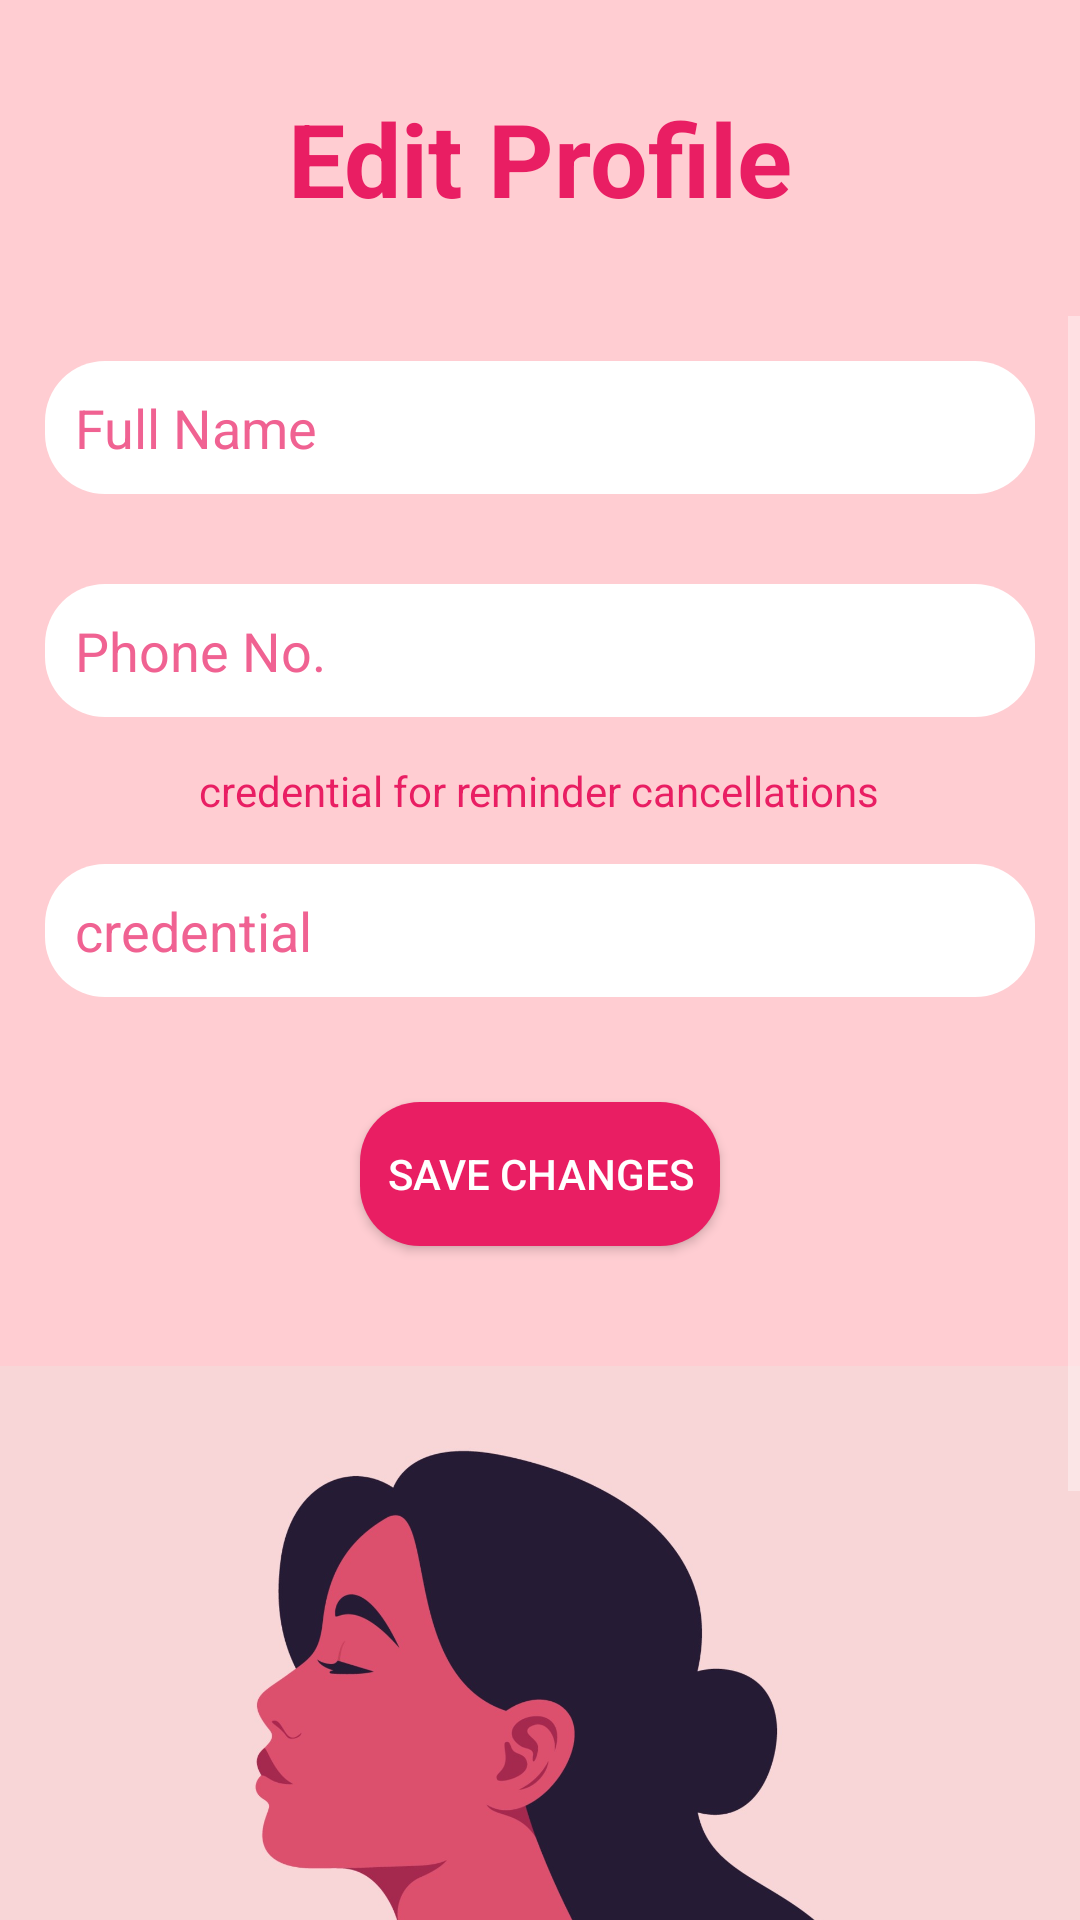

Reconstruct the res/layout file that produces this screen, plus the resources it refers to.
<!-- AndroidManifest.xml: application theme Theme.AppCompat.Light.NoActionBar.FullScreen -->
<!-- res/layout/activity_profile.xml -->
<?xml version="1.0" encoding="utf-8"?>
<RelativeLayout xmlns:android="http://schemas.android.com/apk/res/android"
    xmlns:app="http://schemas.android.com/apk/res-auto"
    xmlns:tools="http://schemas.android.com/tools"
    android:layout_width="match_parent"
    android:layout_height="match_parent"
    android:background="#ffcdd2"
    tools:context=".singupScreen">

    <TextView
        android:id="@+id/text"
        android:layout_width="wrap_content"
        android:layout_height="wrap_content"
        android:text="Edit Profile"
        android:fontFamily="sans-serif"
        android:textSize="34sp"
        android:layout_margin="30dp"
        android:textStyle="bold"
        android:layout_centerHorizontal="true"
        android:textColor="@color/main03"/>

    <ScrollView
        android:layout_width="match_parent"
        android:layout_below="@id/text"
        android:layout_height="wrap_content">
        <RelativeLayout
            android:layout_width="match_parent"
            android:layout_height="wrap_content">


            <EditText
                android:id="@+id/NameTV"
                android:hint="Full Name"
                android:padding="10dp"
                android:drawablePadding="5dp"
                android:layout_margin="15dp"
                android:textColorHint="@color/main02"
                android:textColor="@color/main01"
                android:inputType="textPersonName|textCapWords"
                android:layout_width="match_parent"
                android:layout_height="wrap_content"
                android:background="@drawable/sharp_rect01"
                android:backgroundTint="@color/white"
                />

            <EditText
                android:id="@+id/Phonetv"
                android:layout_below="@id/NameTV"
                android:hint="Phone No."
                android:padding="10dp"
                android:drawablePadding="5dp"
                android:layout_margin="15dp"
                android:inputType="phone"
                android:layout_width="match_parent"
                android:textColorHint="@color/main02"
                android:textColor="@color/main01"
                android:layout_height="wrap_content"
                android:background="@drawable/sharp_rect01"
                android:backgroundTint="@color/white"
                />
            <TextView
                android:id="@+id/text1"
                android:layout_width="wrap_content"
                android:layout_height="wrap_content"
                android:text="credential for reminder cancellations"
                android:textSize="14sp"
                android:layout_below="@id/Phonetv"
                android:layout_centerHorizontal="true"
                android:textColor="@color/main03"/>
            <EditText
                android:id="@+id/credentialtv"
                android:layout_below="@id/text1"
                android:hint="credential"
                android:padding="10dp"
                android:drawablePadding="5dp"
                android:layout_margin="15dp"
                android:inputType="textImeMultiLine"
                android:layout_width="match_parent"
                android:layout_height="wrap_content"
                android:textColorHint="@color/main02"
                android:textColor="@color/main01"
                android:background="@drawable/sharp_rect01"
                android:backgroundTint="@color/white"
                />


            <Button
                android:id="@+id/savechangesbtn"
                style="@style/Widget.AppCompat.Button.Colored"
                android:text="Save Changes"
                android:layout_margin="20dp"
                app:backgroundTint="@color/main03"
                android:layout_width="wrap_content"
                android:layout_height="wrap_content"
                android:layout_below="@id/credentialtv"
                android:background="@drawable/sharp_rect02"
                android:textColor="@color/white"
                android:layout_centerHorizontal="true"
                android:minWidth="120dp"
                ></Button>
            <ImageView
                android:layout_width="wrap_content"
                android:layout_height="400dp"
                android:src="@drawable/womenportrait"
             android:layout_below="@id/savechangesbtn"

                />
        </RelativeLayout>
    </ScrollView>
</RelativeLayout>
<!-- resources referenced by this layout -->
<resources>
  <color name="main01">#12130F</color>
  <color name="main02">#f06292</color>
  <color name="main03">#e91e63</color>
  <color name="white">#FFFFFFFF</color>
  <!-- drawable sharp_rect01 (drawable) -->
  <?xml version="1.0" encoding="utf-8"?>
  <shape xmlns:android="http://schemas.android.com/apk/res/android"
      android:shape="rectangle">
      <solid android:color="#ffebee"/>
      <corners
          android:radius="20dp"/>
  
  </shape>
  <!-- drawable sharp_rect02 (drawable) -->
  <?xml version="1.0" encoding="utf-8"?>
  <shape xmlns:android="http://schemas.android.com/apk/res/android"
      android:shape="rectangle">
      <solid android:color="@color/main03"/>
      <corners
          android:radius="20dp"/>
  
  </shape>
  <!-- drawable womenportrait: jpg bitmap (drawable, 115354 bytes) -->
  <style name="Theme.AppCompat.Light.NoActionBar.FullScreen" parent="Theme.AppCompat.NoActionBar">
          <item name="windowNoTitle">true</item>
          <item name="windowActionBar">false</item>
          <item name="android:windowFullscreen">true</item>
          <item name="android:windowContentOverlay">@null</item>
      </style>
</resources>
